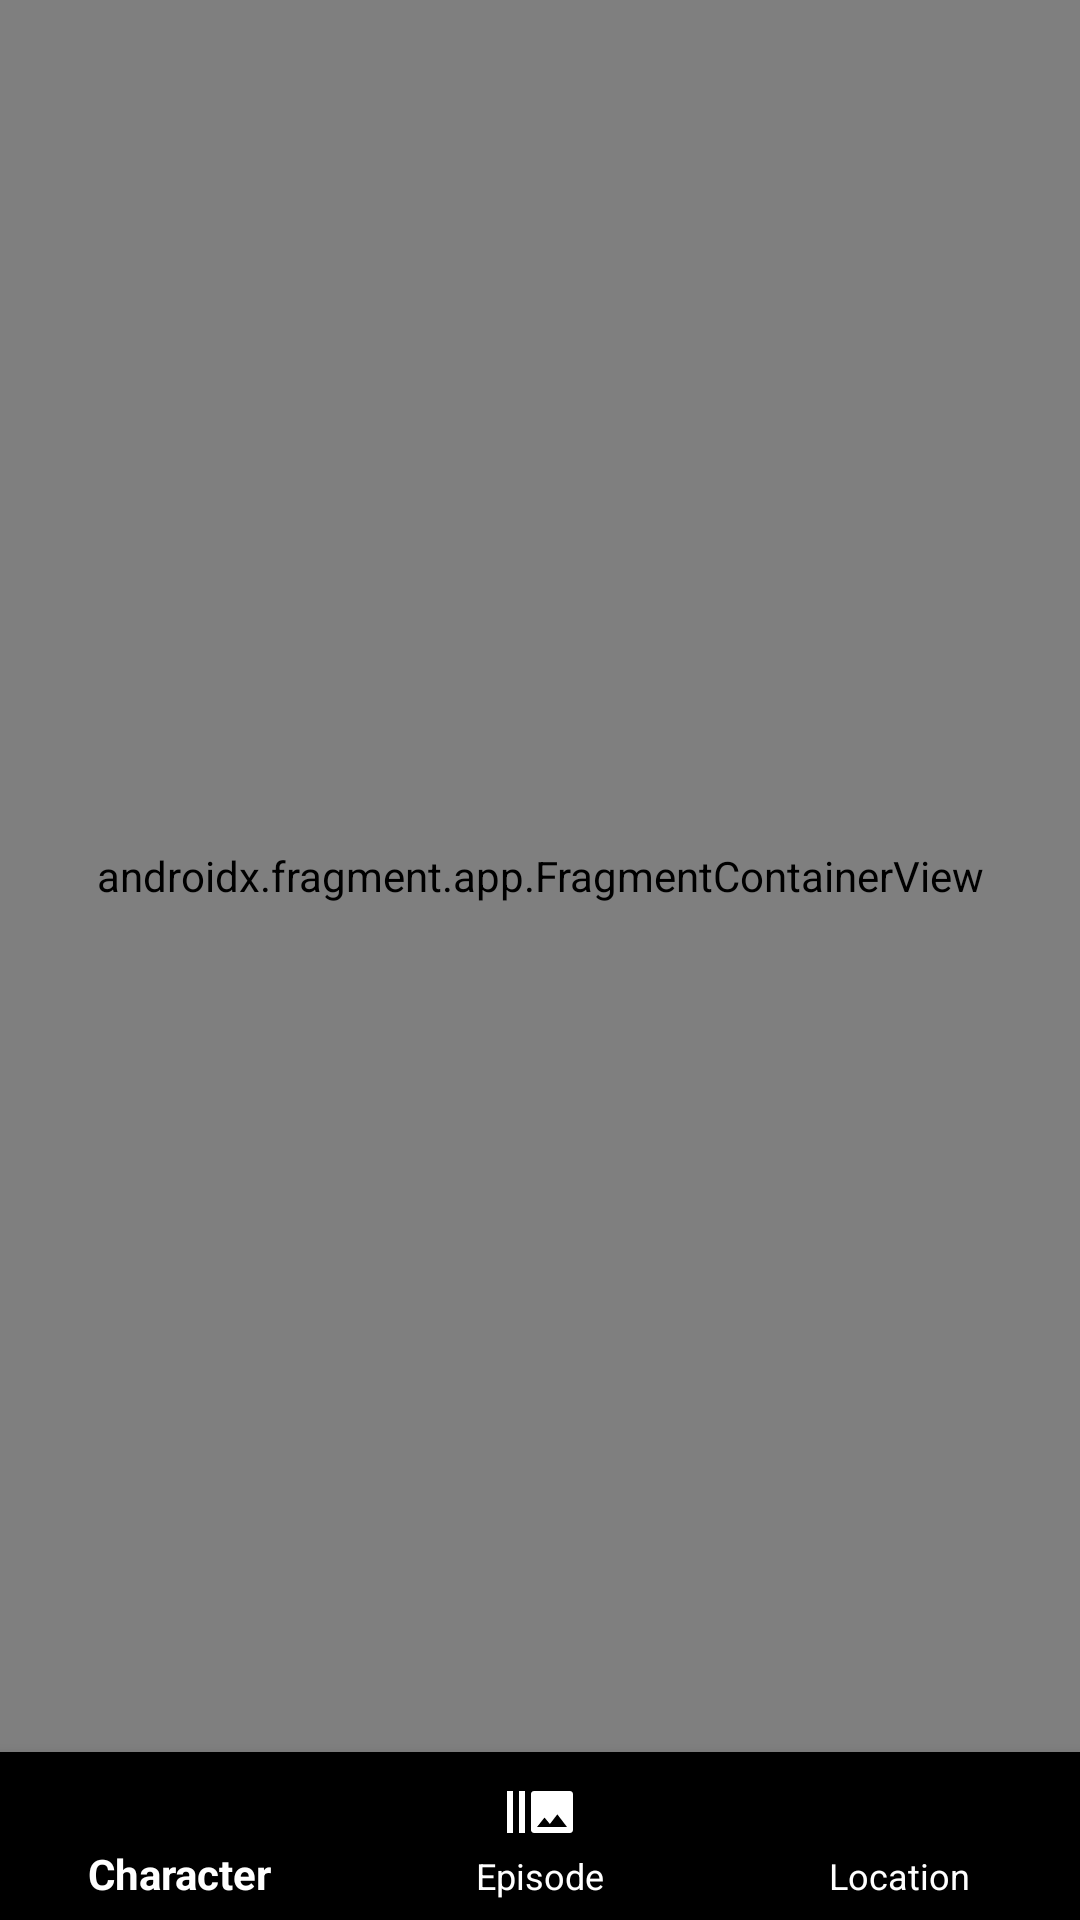

Android layout source for this screen:
<!-- AndroidManifest.xml: application theme Theme.RickAndMortyKT -->
<!-- res/layout/activity_main.xml -->
<?xml version="1.0" encoding="utf-8"?>
<androidx.constraintlayout.widget.ConstraintLayout xmlns:android="http://schemas.android.com/apk/res/android"
    xmlns:app="http://schemas.android.com/apk/res-auto"
    xmlns:tools="http://schemas.android.com/tools"
    android:layout_width="match_parent"
    android:layout_height="match_parent"
    android:background="@color/black"
    tools:context=".ui.activity.MainActivity">



    <androidx.fragment.app.FragmentContainerView
        android:id="@+id/nav_host_fragment"
        android:name="androidx.navigation.fragment.NavHostFragment"
        android:layout_width="match_parent"
        android:layout_height="0dp"
        app:defaultNavHost="true"
        app:layout_constraintTop_toTopOf="parent"
        app:layout_constraintBottom_toTopOf="@id/nav_view"
        app:layout_constraintVertical_bias="0.0"
        app:navGraph="@navigation/navigation"
        tools:layout_editor_absoluteX="0dp" />

    <com.google.android.material.bottomnavigation.BottomNavigationView
        android:id="@+id/nav_view"
        android:layout_width="match_parent"
        android:layout_height="wrap_content"
        android:layout_alignParentBottom="true"
        android:background="@color/black"
        app:itemIconTint="@color/white"
        app:itemTextColor="@color/white"
        app:layout_constraintBottom_toBottomOf="parent"
        app:menu="@menu/bottom_navigation_menu" />

</androidx.constraintlayout.widget.ConstraintLayout>
<!-- resources referenced by this layout -->
<resources>
  <color name="black">#FF000000</color>
  <color name="white">#FFFFFFFF</color>
  <style name="Theme.RickAndMortyKT" parent="Theme.MaterialComponents.DayNight.NoActionBar.Bridge">
          
          <item name="colorPrimary">@color/purple_500</item>
          <item name="colorPrimaryVariant">@color/purple_700</item>
          <item name="colorOnPrimary">@color/white</item>
          
          <item name="colorSecondary">@color/teal_200</item>
          <item name="colorSecondaryVariant">@color/teal_700</item>
          <item name="colorOnSecondary">@color/black</item>
          
          <item name="android:statusBarColor" tools:targetApi="l">?attr/colorPrimaryVariant</item>
          
      </style>
  <color name="purple_500">#FF6200EE</color>
  <color name="purple_700">#FF3700B3</color>
  <color name="teal_200">#FF03DAC5</color>
  <color name="teal_700">#FF018786</color>
</resources>
